The GitHub repository JuuuuuJu/EECampEdu contains a labelled image folder "dataset" with 8 categories: down gesture, left gesture, null no gesture, palm gesture, right gesture, rock gesture, stone gesture, thumb gesture. Examples follow, each with its label.

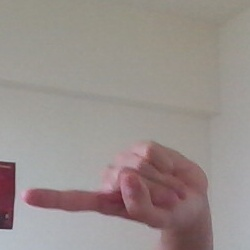
Label: left gesture

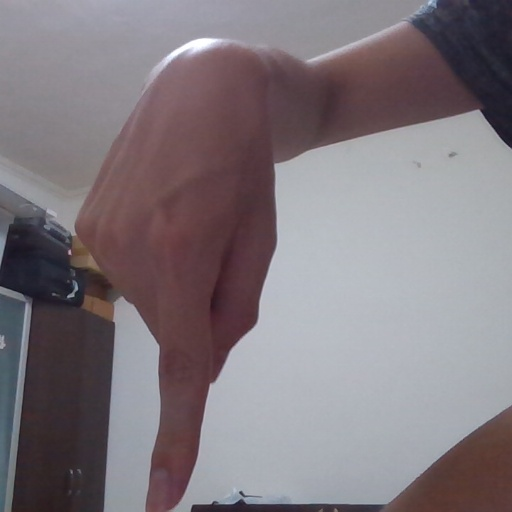
Label: down gesture

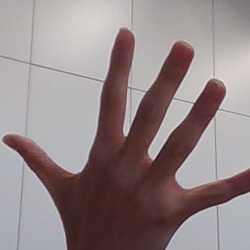
Label: palm gesture

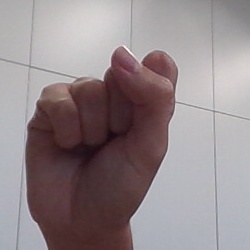
Label: stone gesture

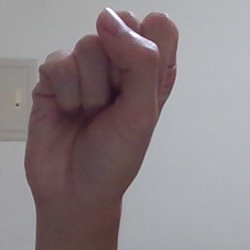
Label: null no gesture

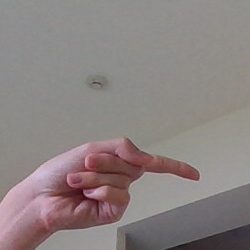
Label: right gesture
